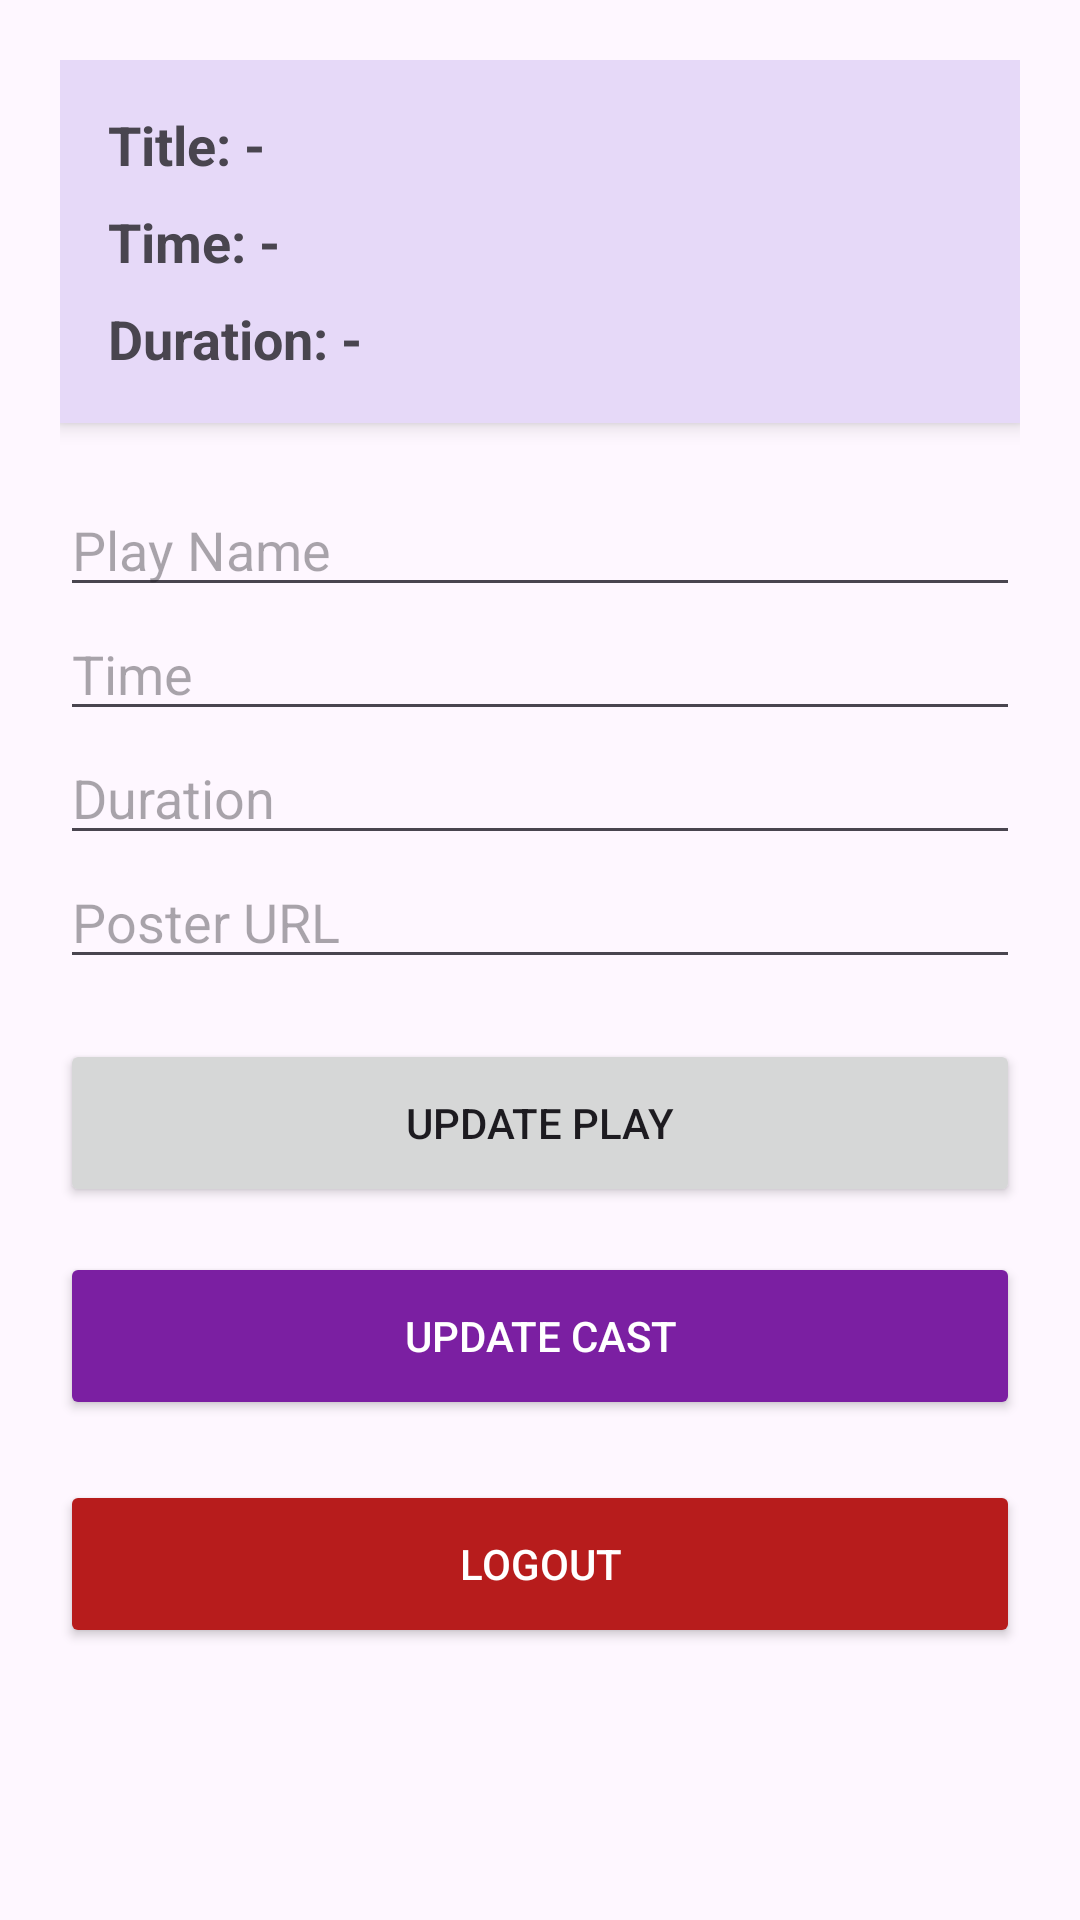

Here is an Android app screen rendered from its layout file. Give the layout XML and the strings, colors and styles it references.
<!-- AndroidManifest.xml: application theme Theme.NammaMela -->
<!-- res/layout/activity_update_play.xml -->
<?xml version="1.0" encoding="utf-8"?>
<LinearLayout
    xmlns:android="http://schemas.android.com/apk/res/android"
    xmlns:app="http://schemas.android.com/apk/res-auto"
    android:layout_width="match_parent"
    android:layout_height="match_parent"
    android:orientation="vertical"
    android:padding="20dp">

    


    
    <LinearLayout
        android:layout_width="match_parent"
        android:layout_height="wrap_content"
        android:orientation="vertical"
        android:background="#E6D9F8"
        android:padding="16dp"
        android:layout_marginBottom="20dp"
        android:elevation="4dp">

        <TextView
            android:id="@+id/tvPreviewTitle"
            android:layout_width="match_parent"
            android:layout_height="wrap_content"
            android:text="Title: -"
            android:textStyle="bold"
            android:textSize="18sp"
            android:paddingBottom="8dp"/>

        <TextView
            android:id="@+id/tvPreviewTime"
            android:layout_width="match_parent"
            android:layout_height="wrap_content"
            android:text="Time: -"
            android:textStyle="bold"
            android:textSize="18sp"
            android:paddingBottom="8dp"/>

        <TextView
            android:id="@+id/tvPreviewDuration"
            android:layout_width="match_parent"
            android:layout_height="wrap_content"
            android:text="Duration: -"
            android:textStyle="bold"
            android:textSize="18sp"/>

    </LinearLayout>

    
    <EditText
        android:id="@+id/titleInput"
        android:hint="Play Name"
        android:layout_width="match_parent"
        android:layout_height="wrap_content"/>

    <EditText
        android:id="@+id/timeInput"
        android:hint="Time"
        android:layout_width="match_parent"
        android:layout_height="wrap_content"/>

    <EditText
        android:id="@+id/durationInput"
        android:hint="Duration"
        android:layout_width="match_parent"
        android:layout_height="wrap_content"/>

    <EditText
        android:id="@+id/posterInput"
        android:hint="Poster URL"
        android:layout_width="match_parent"
        android:layout_height="wrap_content"/>

    

    <Button
        android:id="@+id/saveBtn"
        android:layout_width="match_parent"
        android:layout_height="56dp"
        android:text="UPDATE PLAY"
        android:layout_marginTop="20dp"/>

    <Button
        android:id="@+id/updateCastBtn"
        android:layout_width="match_parent"
        android:layout_height="56dp"
        android:text="UPDATE CAST"
        android:backgroundTint="#7B1FA2"
        android:textColor="#FFFFFF"
        android:layout_marginTop="15dp"/>

    <Button
        android:id="@+id/logoutBtn"
        android:layout_width="match_parent"
        android:layout_height="56dp"
        android:text="LOGOUT"
        android:textColor="@android:color/white"
        android:backgroundTint="#B71C1C"
        android:layout_marginTop="20dp"/>
</LinearLayout>
<!-- resources referenced by this layout -->
<resources>
  <style name="Theme.NammaMela" parent="Base.Theme.NammaMela" />
  <style name="Base.Theme.NammaMela" parent="Theme.Material3.DayNight.NoActionBar">
          
          
      </style>
</resources>
